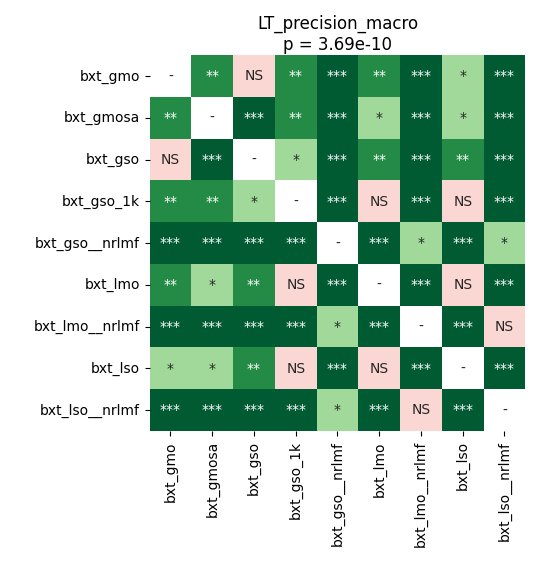

The table this chart was drawn from, first rows:
	bxt_gmo	bxt_gmosa	bxt_gso	bxt_gso_1k	bxt_gso__nrlmf	bxt_lmo	bxt_lmo__nrlmf	bxt_lso	bxt_lso__nrlmf
bxt_gmo	1.0	0.001044	0.1735	0.003344	0.0001373	0.009053	0.000169	0.02265	0.0001373
bxt_gmosa	0.001044	1.0	0.0001373	0.006271	0.0001373	0.01813	0.0001373	0.02265	0.0001373
bxt_gso	0.1735	0.0001373	1.0	0.03895	0.0005782	0.001308	0.0005782	0.002147	0.0005782
bxt_gso_1k	0.003344	0.006271	0.03895	1.0	0.000169	0.06489	0.0001373	0.2042	0.000169
bxt_gso__nrlmf	0.0001373	0.0001373	0.0005782	0.000169	1.0	0.000169	0.02996	0.0005127	0.02265
bxt_lmo	0.009053	0.01813	0.001308	0.06489	0.000169	1.0	0.0001373	0.4153	0.000169
bxt_lmo__nrlmf	0.000169	0.0001373	0.0005782	0.0001373	0.02996	0.0001373	1.0	0.0003924	0.5619
bxt_lso	0.02265	0.02265	0.002147	0.2042	0.0005127	0.4153	0.0003924	1.0	0.0005782
bxt_lso__nrlmf	0.0001373	0.0001373	0.0005782	0.000169	0.02265	0.000169	0.5619	0.0005782	1.0
